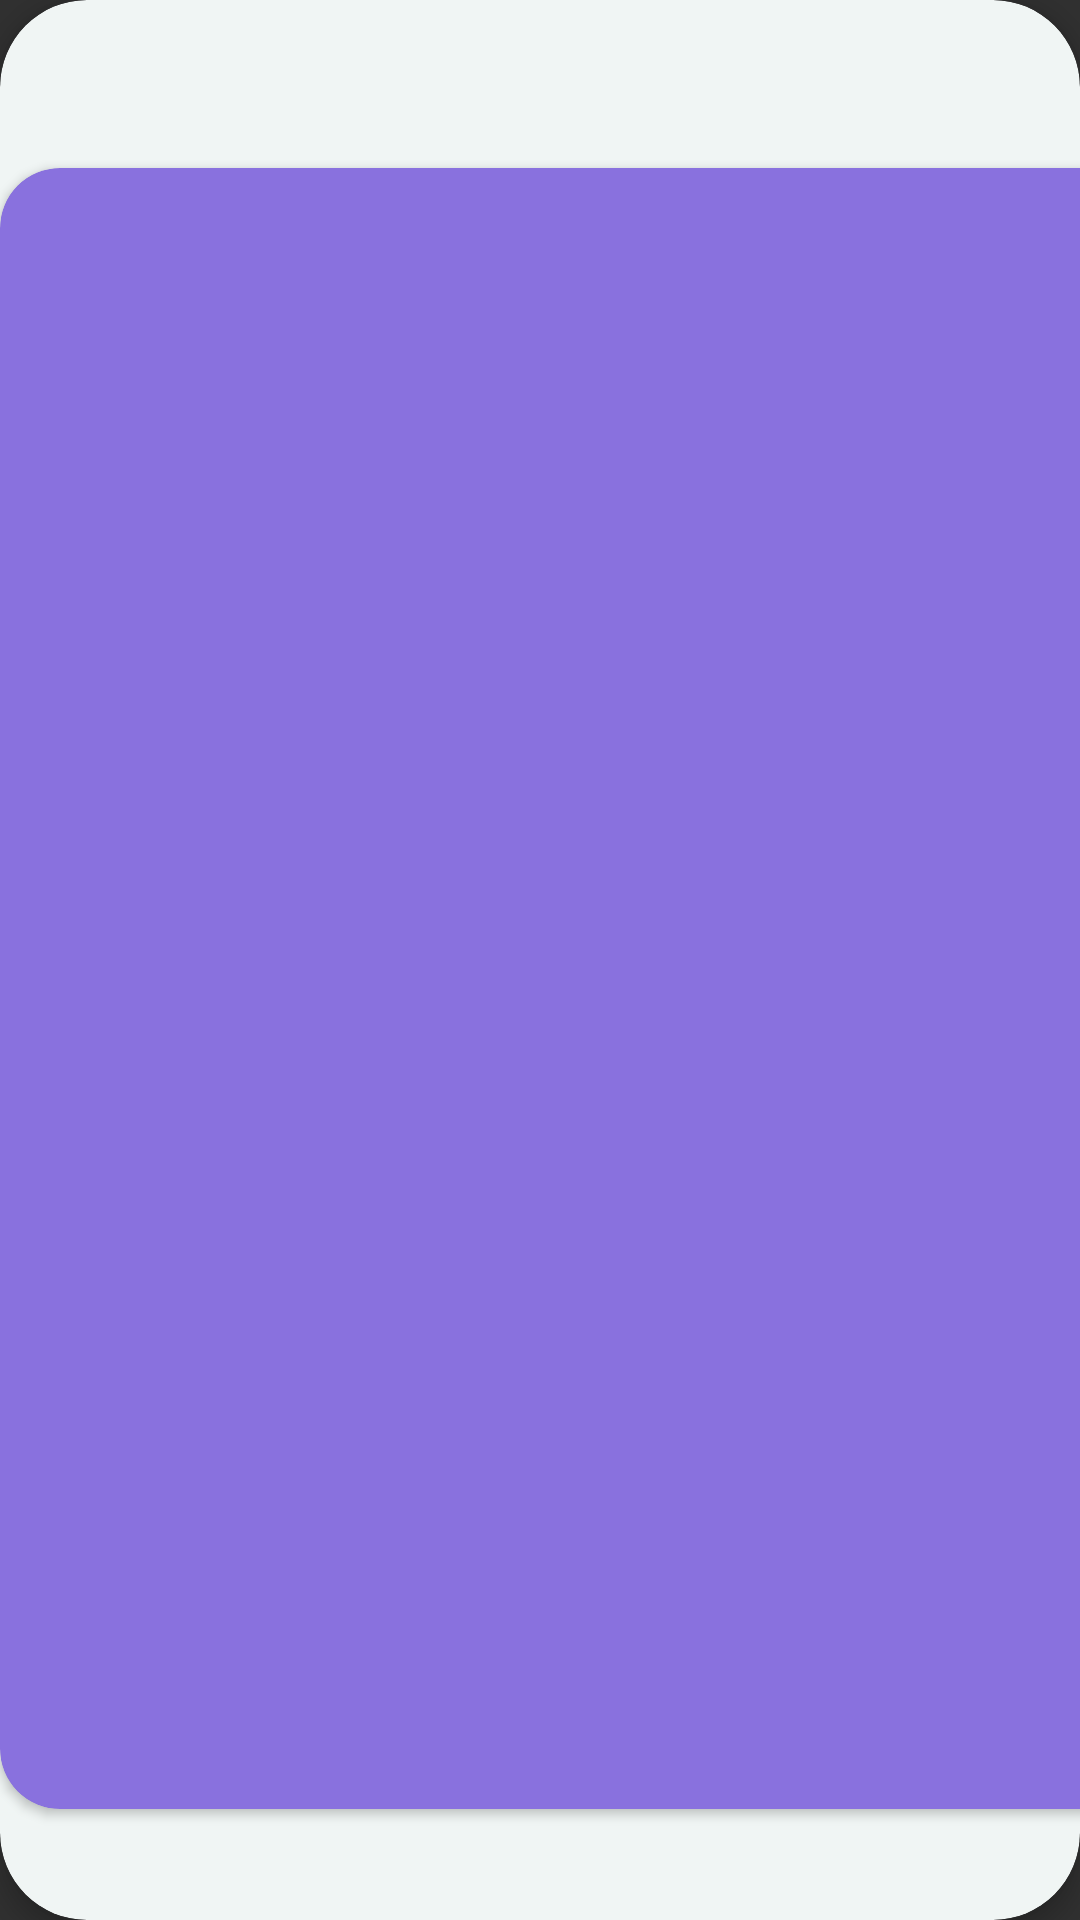

This screen was rendered from an Android layout file. Write that file and the resources it references.
<!-- AndroidManifest.xml: application theme AppTheme -->
<!-- res/layout/article.xml -->
<?xml version="1.0" encoding="utf-8"?>
<androidx.constraintlayout.widget.ConstraintLayout xmlns:android="http://schemas.android.com/apk/res/android"
    xmlns:app="http://schemas.android.com/apk/res-auto"
    xmlns:tools="http://schemas.android.com/tools"
    android:id="@+id/constraintLayout"
    android:layout_width="match_parent"
    android:layout_height="match_parent">

    <androidx.cardview.widget.CardView
        android:layout_width="match_parent"
        android:layout_height="match_parent"
        app:cardBackgroundColor="#f0f5f4"
        app:cardCornerRadius="29dp"

        app:cardElevation="5dp">

        <androidx.constraintlayout.widget.ConstraintLayout

            android:id="@+id/constraintLayout2"
            android:layout_width="match_parent"
            android:layout_height="match_parent">


            <ImageView
                android:id="@+id/imageView2"
                android:layout_width="wrap_content"
                android:layout_height="wrap_content"
                android:layout_marginStart="184dp"
                android:layout_marginBottom="568dp"
                app:layout_constraintBottom_toTopOf="@+id/textcardview"
                app:layout_constraintStart_toStartOf="parent"
                app:layout_constraintTop_toTopOf="parent"
                app:layout_constraintVertical_bias="1.0"
                tools:srcCompat="@tools:sample/avatars" />

            <androidx.cardview.widget.CardView
                android:id="@+id/textcardview"
                android:layout_width="427dp"
                android:layout_height="547dp"
                android:layout_marginTop="56dp"
                app:cardBackgroundColor="#8971de"
                app:cardCornerRadius="20dp"
                app:cardMaxElevation="20dp"
                app:layout_constraintStart_toStartOf="parent"
                app:layout_constraintTop_toBottomOf="@+id/imageView2">

                <TextView
                    android:id="@+id/articletext"
                    android:layout_width="255dp"
                    android:layout_height="187dp"
                    android:layout_marginStart="76dp"
                    android:layout_marginTop="124dp"
                    android:textColor="#252329"
                    android:textSize="10dp"
                    android:textStyle="italic"
                    app:layout_constraintStart_toStartOf="parent"
                    app:layout_constraintTop_toBottomOf="@id/imageView2" />

            </androidx.cardview.widget.CardView>


        </androidx.constraintlayout.widget.ConstraintLayout>
    </androidx.cardview.widget.CardView>
</androidx.constraintlayout.widget.ConstraintLayout>
<!-- resources referenced by this layout -->
<resources>
  <style name="AppTheme" parent="Theme.AppCompat.NoActionBar">
          
          <item name="colorPrimary">@color/colorPrimary</item>
          <item name="colorPrimaryDark">@color/colorPrimaryDark</item>
          <item name="colorAccent">@color/colorAccent</item>
  
      </style>
  <color name="colorPrimary">#5FC3E4</color>
  <color name="colorPrimaryDark">#E45D87</color>
  <color name="colorAccent">#D81B60</color>
</resources>
